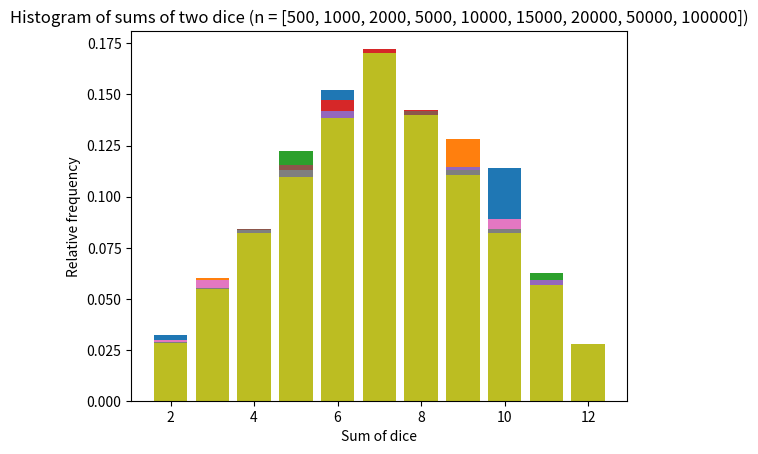

The script that saved this image:
import numpy as np
import matplotlib.pyplot as plt

n=[500, 1000, 2000, 5000, 10000, 15000, 20000, 50000, 100000]

for i in n:
    die1 = np.random.randint(1,7,size=i)
    die2 = np.random.randint(1,7,size=i)
    sum = die1 + die2
    print("Sum ", sum)
    h, h2 = np.histogram(sum, bins=np.arange(2, 14))
    plt.bar(h2[:-1], h / i)
    plt.title(f"Histogram of sums of two dice (n = {n})")
    plt.xlabel("Sum of dice")
    plt.ylabel("Relative frequency")
    plt.show()



